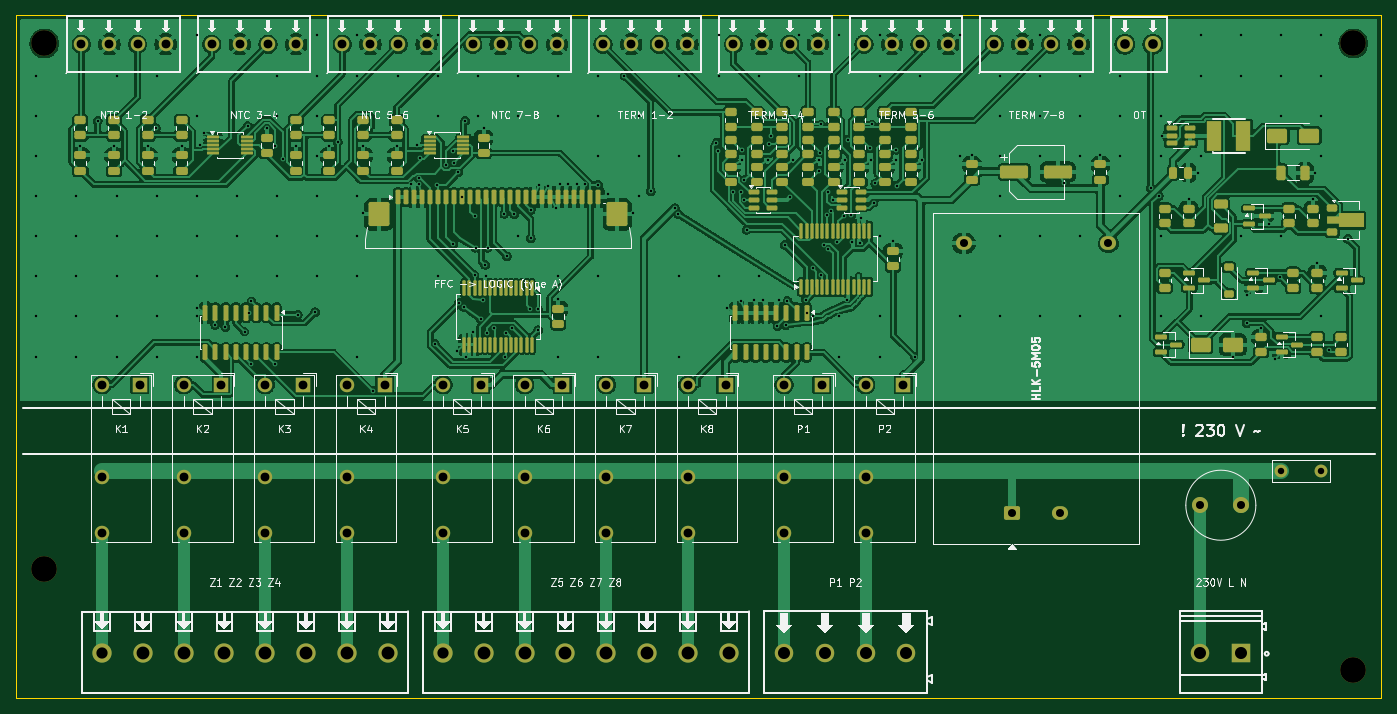
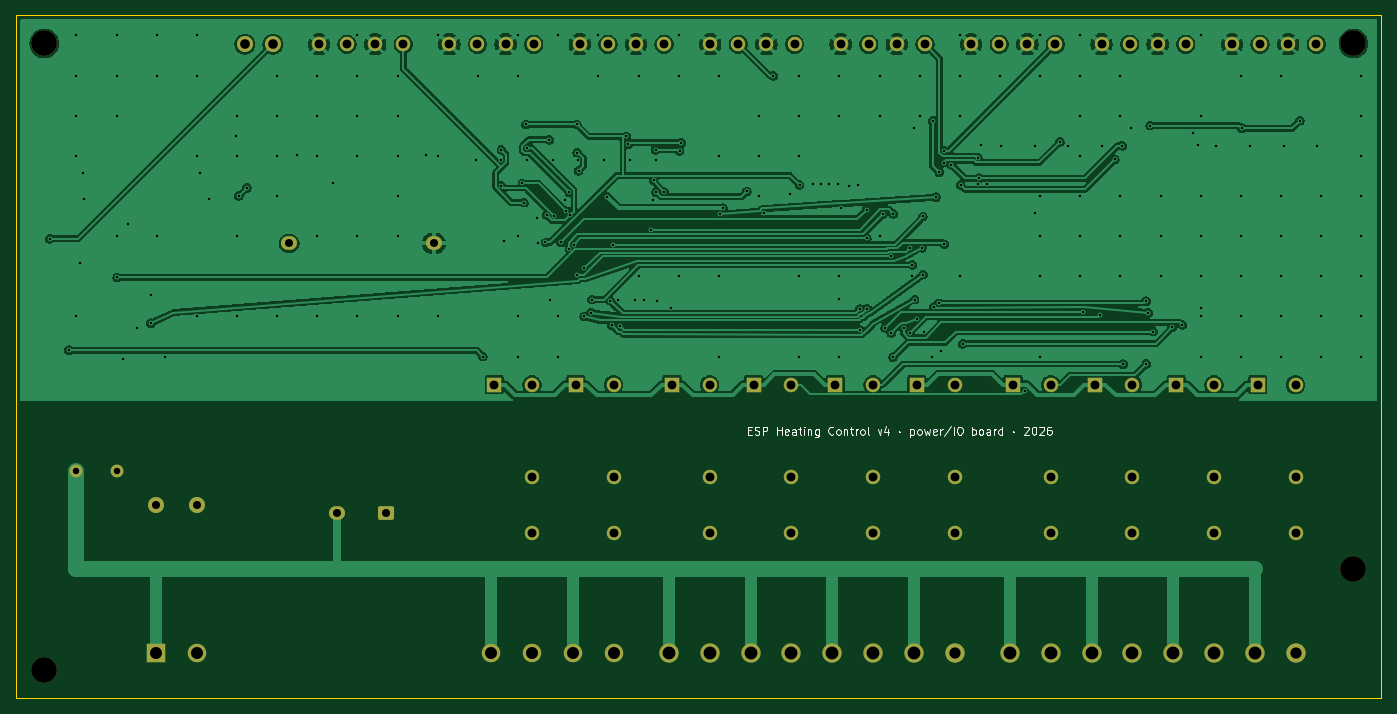
Circuit board: 11 layer files. Board 170.0 x 85.0 mm.
- bottom_copper: lower-B_Cu.gbl (220209 bytes)
- bottom_mask: lower-B_Mask.gbs (4661 bytes)
- paste: lower-B_Paste.gbp (450 bytes)
- bottom_silk: lower-B_Silkscreen.gbo (18043 bytes)
- outline: lower-Edge_Cuts.gm1 (616 bytes)
- top_copper: lower-F_Cu.gtl (382163 bytes)
- top_mask: lower-F_Mask.gts (15894 bytes)
- paste: lower-F_Paste.gtp (12183 bytes)
- top_silk: lower-F_Silkscreen.gto (96313 bytes)
- drill: lower-NPTH.drl (374 bytes)
- drill: lower-PTH.drl (6340 bytes)

=== bottom_copper: lower-B_Cu.gbl (220209 bytes, source omitted) ===
=== bottom_mask: lower-B_Mask.gbs ===
%TF.GenerationSoftware,KiCad,Pcbnew,10.0.6*%
%TF.CreationDate,2026-11-08T12:28:38+01:00*%
%TF.ProjectId,lower,6c6f7765-722e-46b6-9963-61645f706362,rev?*%
%TF.SameCoordinates,Original*%
%TF.FileFunction,Soldermask,Bot*%
%TF.FilePolarity,Negative*%
%FSLAX46Y46*%
G04 Gerber Fmt 4.6, Leading zero omitted, Abs format (unit mm)*
G04 Created by KiCad (PCBNEW 10.0.6) date 2026-11-08 12:28:38*
%MOMM*%
%LPD*%
G01*
G04 APERTURE LIST*
G04 Aperture macros list*
%AMRoundRect*
0 Rectangle with rounded corners*
0 $1 Rounding radius*
0 $2 $3 $4 $5 $6 $7 $8 $9 X,Y pos of 4 corners*
0 Add a 4 corners polygon primitive as box body*
4,1,4,$2,$3,$4,$5,$6,$7,$8,$9,$2,$3,0*
0 Add four circle primitives for the rounded corners*
1,1,$1+$1,$2,$3*
1,1,$1+$1,$4,$5*
1,1,$1+$1,$6,$7*
1,1,$1+$1,$8,$9*
0 Add four rect primitives between the rounded corners*
20,1,$1+$1,$2,$3,$4,$5,0*
20,1,$1+$1,$4,$5,$6,$7,0*
20,1,$1+$1,$6,$7,$8,$9,0*
20,1,$1+$1,$8,$9,$2,$3,0*%
G04 Aperture macros list end*
%ADD10C,1.800000*%
%ADD11O,1.800000X1.800000*%
%ADD12R,1.800000X1.800000*%
%ADD13C,1.600000*%
%ADD14C,3.200000*%
%ADD15RoundRect,0.250000X0.750000X-0.600000X0.750000X0.600000X-0.750000X0.600000X-0.750000X-0.600000X0*%
%ADD16O,2.000000X1.700000*%
%ADD17C,2.400000*%
%ADD18C,2.300000*%
%ADD19R,2.300000X2.300000*%
%ADD20C,2.000000*%
G04 APERTURE END LIST*
D10*
%TO.C,J6*%
X89320000Y-3600000D03*
X92820000Y-3600000D03*
X96320000Y-3600000D03*
X99820000Y-3600000D03*
%TD*%
D11*
%TO.C,K1*%
X10700000Y-57500000D03*
X10700000Y-64500000D03*
D12*
X15400000Y-46000000D03*
D11*
X10700000Y-46000000D03*
%TD*%
D13*
%TO.C,RV1*%
X157500000Y-56800000D03*
X162500000Y-56800000D03*
%TD*%
D11*
%TO.C,K2*%
X20860000Y-57500000D03*
X20860000Y-64500000D03*
D12*
X25560000Y-46000000D03*
D11*
X20860000Y-46000000D03*
%TD*%
%TO.C,K10*%
X105780000Y-57500000D03*
X105780000Y-64500000D03*
D12*
X110480000Y-46000000D03*
D11*
X105780000Y-46000000D03*
%TD*%
D14*
%TO.C,H1*%
X3500000Y-3500000D03*
%TD*%
D15*
%TO.C,PS1*%
X124000000Y-62000000D03*
D16*
X130000000Y-62000000D03*
X118000000Y-28400000D03*
X136000000Y-28400000D03*
%TD*%
D17*
%TO.C,J21*%
X46260000Y-79400000D03*
X41180000Y-79400000D03*
X36100000Y-79400000D03*
X31020000Y-79400000D03*
X25940000Y-79400000D03*
X20860000Y-79400000D03*
X15780000Y-79400000D03*
X10700000Y-79400000D03*
%TD*%
D18*
%TO.C,J23*%
X110860000Y-79400000D03*
X105780000Y-79400000D03*
X100700000Y-79400000D03*
X95620000Y-79400000D03*
%TD*%
D11*
%TO.C,K7*%
X73480000Y-57500000D03*
X73480000Y-64500000D03*
D12*
X78180000Y-46000000D03*
D11*
X73480000Y-46000000D03*
%TD*%
%TO.C,K4*%
X41180000Y-57500000D03*
X41180000Y-64500000D03*
D12*
X45880000Y-46000000D03*
D11*
X41180000Y-46000000D03*
%TD*%
%TO.C,K8*%
X83640000Y-57500000D03*
X83640000Y-64500000D03*
D12*
X88340000Y-46000000D03*
D11*
X83640000Y-46000000D03*
%TD*%
D10*
%TO.C,J7*%
X105560000Y-3600000D03*
X109060000Y-3600000D03*
X112560000Y-3600000D03*
X116060000Y-3600000D03*
%TD*%
%TO.C,J2*%
X24360000Y-3600000D03*
X27860000Y-3600000D03*
X31360000Y-3600000D03*
X34860000Y-3600000D03*
%TD*%
%TO.C,J1*%
X8120000Y-3600000D03*
X11620000Y-3600000D03*
X15120000Y-3600000D03*
X18620000Y-3600000D03*
%TD*%
D11*
%TO.C,K3*%
X31020000Y-57500000D03*
X31020000Y-64500000D03*
D12*
X35720000Y-46000000D03*
D11*
X31020000Y-46000000D03*
%TD*%
D10*
%TO.C,J8*%
X121800000Y-3600000D03*
X125300000Y-3600000D03*
X128800000Y-3600000D03*
X132300000Y-3600000D03*
%TD*%
D19*
%TO.C,J24*%
X152540000Y-79400000D03*
D18*
X147460000Y-79400000D03*
%TD*%
D20*
%TO.C,J9*%
X138040000Y-3600000D03*
X141540000Y-3600000D03*
%TD*%
D14*
%TO.C,H3*%
X3500000Y-69000000D03*
%TD*%
%TO.C,H4*%
X166500000Y-81500000D03*
%TD*%
D10*
%TO.C,J5*%
X73080000Y-3600000D03*
X76580000Y-3600000D03*
X80080000Y-3600000D03*
X83580000Y-3600000D03*
%TD*%
D11*
%TO.C,K5*%
X53160000Y-57500000D03*
X53160000Y-64500000D03*
D12*
X57860000Y-46000000D03*
D11*
X53160000Y-46000000D03*
%TD*%
D10*
%TO.C,J4*%
X56840000Y-3600000D03*
X60340000Y-3600000D03*
X63840000Y-3600000D03*
X67340000Y-3600000D03*
%TD*%
D14*
%TO.C,H2*%
X166500000Y-3500000D03*
%TD*%
D11*
%TO.C,K9*%
X95620000Y-57500000D03*
X95620000Y-64500000D03*
D12*
X100320000Y-46000000D03*
D11*
X95620000Y-46000000D03*
%TD*%
D10*
%TO.C,J3*%
X40600000Y-3600000D03*
X44100000Y-3600000D03*
X47600000Y-3600000D03*
X51100000Y-3600000D03*
%TD*%
D20*
%TO.C,F1*%
X147460000Y-61000000D03*
X152540000Y-61000000D03*
%TD*%
D11*
%TO.C,K6*%
X63320000Y-57500000D03*
X63320000Y-64500000D03*
D12*
X68020000Y-46000000D03*
D11*
X63320000Y-46000000D03*
%TD*%
D17*
%TO.C,J22*%
X88720000Y-79400000D03*
X83640000Y-79400000D03*
X78560000Y-79400000D03*
X73480000Y-79400000D03*
X68400000Y-79400000D03*
X63320000Y-79400000D03*
X58240000Y-79400000D03*
X53160000Y-79400000D03*
%TD*%
M02*

=== paste: lower-B_Paste.gbp ===
%TF.GenerationSoftware,KiCad,Pcbnew,10.0.6*%
%TF.CreationDate,2026-11-08T12:28:38+01:00*%
%TF.ProjectId,lower,6c6f7765-722e-46b6-9963-61645f706362,rev?*%
%TF.SameCoordinates,Original*%
%TF.FileFunction,Paste,Bot*%
%TF.FilePolarity,Positive*%
%FSLAX46Y46*%
G04 Gerber Fmt 4.6, Leading zero omitted, Abs format (unit mm)*
G04 Created by KiCad (PCBNEW 10.0.6) date 2026-11-08 12:28:38*
%MOMM*%
%LPD*%
G01*
G04 APERTURE LIST*
G04 APERTURE END LIST*
M02*

=== bottom_silk: lower-B_Silkscreen.gbo (18043 bytes, source omitted) ===
=== outline: lower-Edge_Cuts.gm1 ===
%TF.GenerationSoftware,KiCad,Pcbnew,10.0.6*%
%TF.CreationDate,2026-11-08T12:28:38+01:00*%
%TF.ProjectId,lower,6c6f7765-722e-46b6-9963-61645f706362,rev?*%
%TF.SameCoordinates,Original*%
%TF.FileFunction,Profile,NP*%
%FSLAX46Y46*%
G04 Gerber Fmt 4.6, Leading zero omitted, Abs format (unit mm)*
G04 Created by KiCad (PCBNEW 10.0.6) date 2026-11-08 12:28:38*
%MOMM*%
%LPD*%
G01*
G04 APERTURE LIST*
%TA.AperFunction,Profile*%
%ADD10C,0.100000*%
%TD*%
G04 APERTURE END LIST*
D10*
X0Y0D02*
X170000000Y0D01*
X0Y-85000000D02*
X0Y0D01*
X170000000Y0D02*
X170000000Y-85000000D01*
X170000000Y-85000000D02*
X0Y-85000000D01*
M02*

=== top_copper: lower-F_Cu.gtl (382163 bytes, source omitted) ===
=== top_mask: lower-F_Mask.gts (15894 bytes, source omitted) ===
=== paste: lower-F_Paste.gtp (12183 bytes, source omitted) ===
=== top_silk: lower-F_Silkscreen.gto (96313 bytes, source omitted) ===
=== drill: lower-NPTH.drl ===
M48
; DRILL file KiCad 10.0.6 date 2026-11-08T12:28:39
; FORMAT={-:-/ absolute / metric / decimal}
; #@! TF.CreationDate,2026-11-08T12:28:39+01:00
; #@! TF.GenerationSoftware,Kicad,Pcbnew,10.0.6
; #@! TF.FileFunction,NonPlated,1,2,NPTH
FMAT,2
METRIC
; #@! TA.AperFunction,NonPlated,NPTH,ComponentDrill
T1C3.200
%
G90
G05
T1
X3.5Y-3.5
X3.5Y-69.0
X166.5Y-3.5
X166.5Y-81.5
M30

=== drill: lower-PTH.drl (6340 bytes, source omitted) ===
